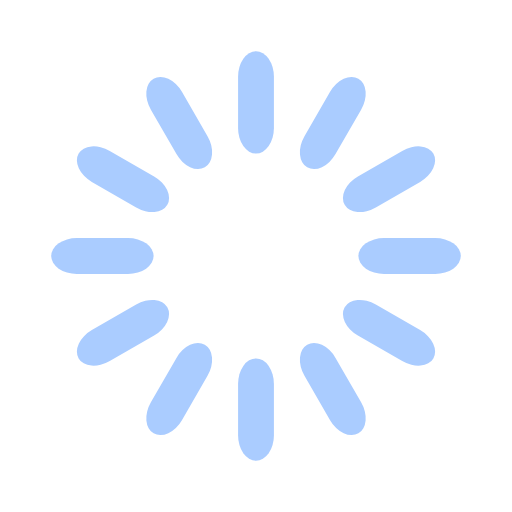
t = 0.00 s
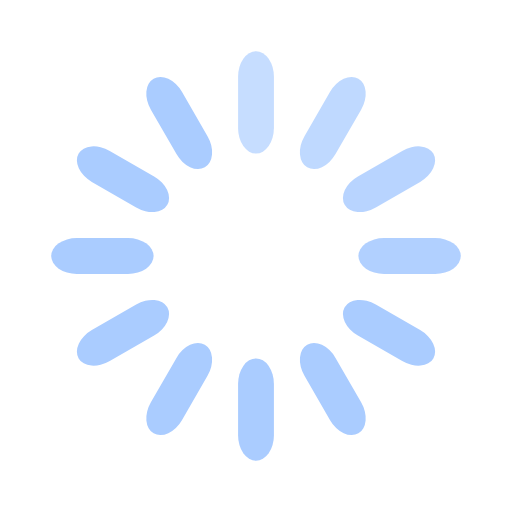
t = 0.33 s
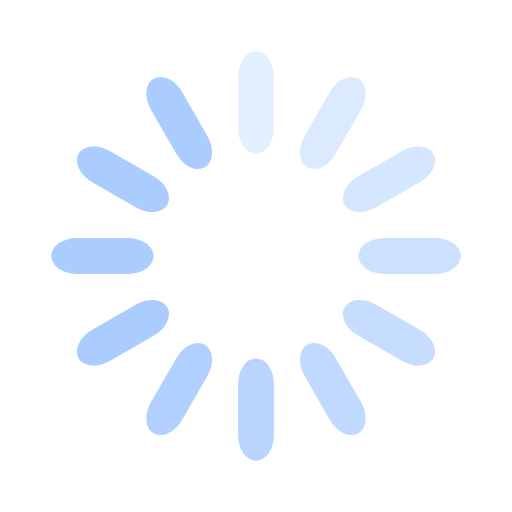
t = 0.67 s
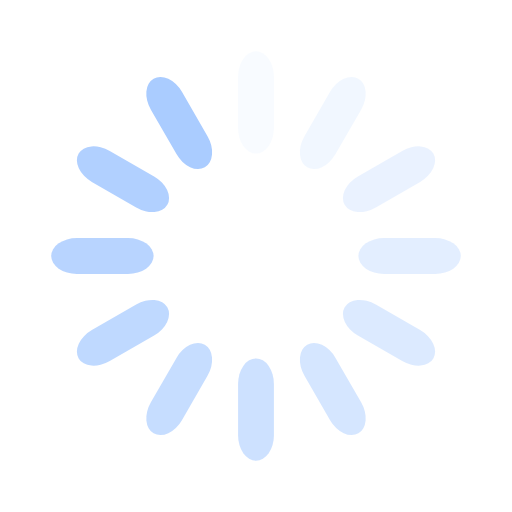
t = 0.92 s
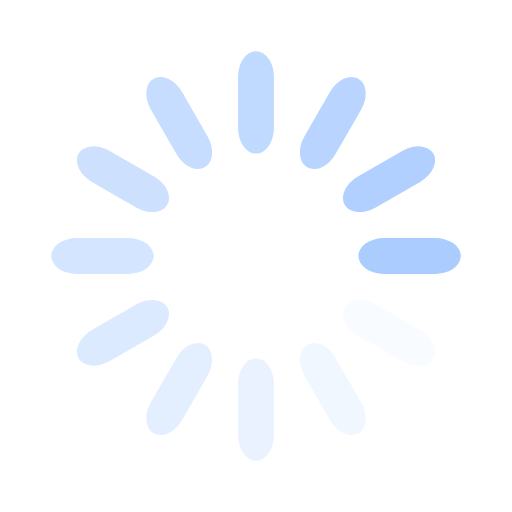
t = 1.25 s
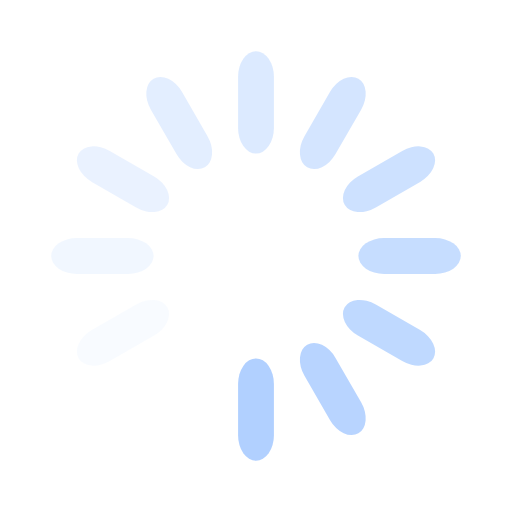
t = 1.58 s

The animated SVG that drew these frames (rendered in a browser with its animation timeline set to each time). Animation: 12 SMIL elements (animate=12); one cycle of 1.92 s, repeats indefinitely.

<svg width='28px' height='28px' xmlns="http://www.w3.org/2000/svg" viewBox="0 0 100 100" preserveAspectRatio="xMidYMid" class="uil-default"><rect x="0" y="0" width="100" height="100" fill="none" class="bk"></rect><rect  x='46.5' y='40' width='7' height='20' rx='5' ry='5' fill='#acf' transform='rotate(0 50 50) translate(0 -30)'>  <animate attributeName='opacity' from='1' to='0' dur='1s' begin='0s' repeatCount='indefinite'/></rect><rect  x='46.5' y='40' width='7' height='20' rx='5' ry='5' fill='#acf' transform='rotate(30 50 50) translate(0 -30)'>  <animate attributeName='opacity' from='1' to='0' dur='1s' begin='0.08333333333333333s' repeatCount='indefinite'/></rect><rect  x='46.5' y='40' width='7' height='20' rx='5' ry='5' fill='#acf' transform='rotate(60 50 50) translate(0 -30)'>  <animate attributeName='opacity' from='1' to='0' dur='1s' begin='0.16666666666666666s' repeatCount='indefinite'/></rect><rect  x='46.5' y='40' width='7' height='20' rx='5' ry='5' fill='#acf' transform='rotate(90 50 50) translate(0 -30)'>  <animate attributeName='opacity' from='1' to='0' dur='1s' begin='0.25s' repeatCount='indefinite'/></rect><rect  x='46.5' y='40' width='7' height='20' rx='5' ry='5' fill='#acf' transform='rotate(120 50 50) translate(0 -30)'>  <animate attributeName='opacity' from='1' to='0' dur='1s' begin='0.3333333333333333s' repeatCount='indefinite'/></rect><rect  x='46.5' y='40' width='7' height='20' rx='5' ry='5' fill='#acf' transform='rotate(150 50 50) translate(0 -30)'>  <animate attributeName='opacity' from='1' to='0' dur='1s' begin='0.4166666666666667s' repeatCount='indefinite'/></rect><rect  x='46.5' y='40' width='7' height='20' rx='5' ry='5' fill='#acf' transform='rotate(180 50 50) translate(0 -30)'>  <animate attributeName='opacity' from='1' to='0' dur='1s' begin='0.5s' repeatCount='indefinite'/></rect><rect  x='46.5' y='40' width='7' height='20' rx='5' ry='5' fill='#acf' transform='rotate(210 50 50) translate(0 -30)'>  <animate attributeName='opacity' from='1' to='0' dur='1s' begin='0.5833333333333334s' repeatCount='indefinite'/></rect><rect  x='46.5' y='40' width='7' height='20' rx='5' ry='5' fill='#acf' transform='rotate(240 50 50) translate(0 -30)'>  <animate attributeName='opacity' from='1' to='0' dur='1s' begin='0.6666666666666666s' repeatCount='indefinite'/></rect><rect  x='46.5' y='40' width='7' height='20' rx='5' ry='5' fill='#acf' transform='rotate(270 50 50) translate(0 -30)'>  <animate attributeName='opacity' from='1' to='0' dur='1s' begin='0.75s' repeatCount='indefinite'/></rect><rect  x='46.5' y='40' width='7' height='20' rx='5' ry='5' fill='#acf' transform='rotate(300 50 50) translate(0 -30)'>  <animate attributeName='opacity' from='1' to='0' dur='1s' begin='0.8333333333333334s' repeatCount='indefinite'/></rect><rect  x='46.5' y='40' width='7' height='20' rx='5' ry='5' fill='#acf' transform='rotate(330 50 50) translate(0 -30)'>  <animate attributeName='opacity' from='1' to='0' dur='1s' begin='0.9166666666666666s' repeatCount='indefinite'/></rect></svg>
